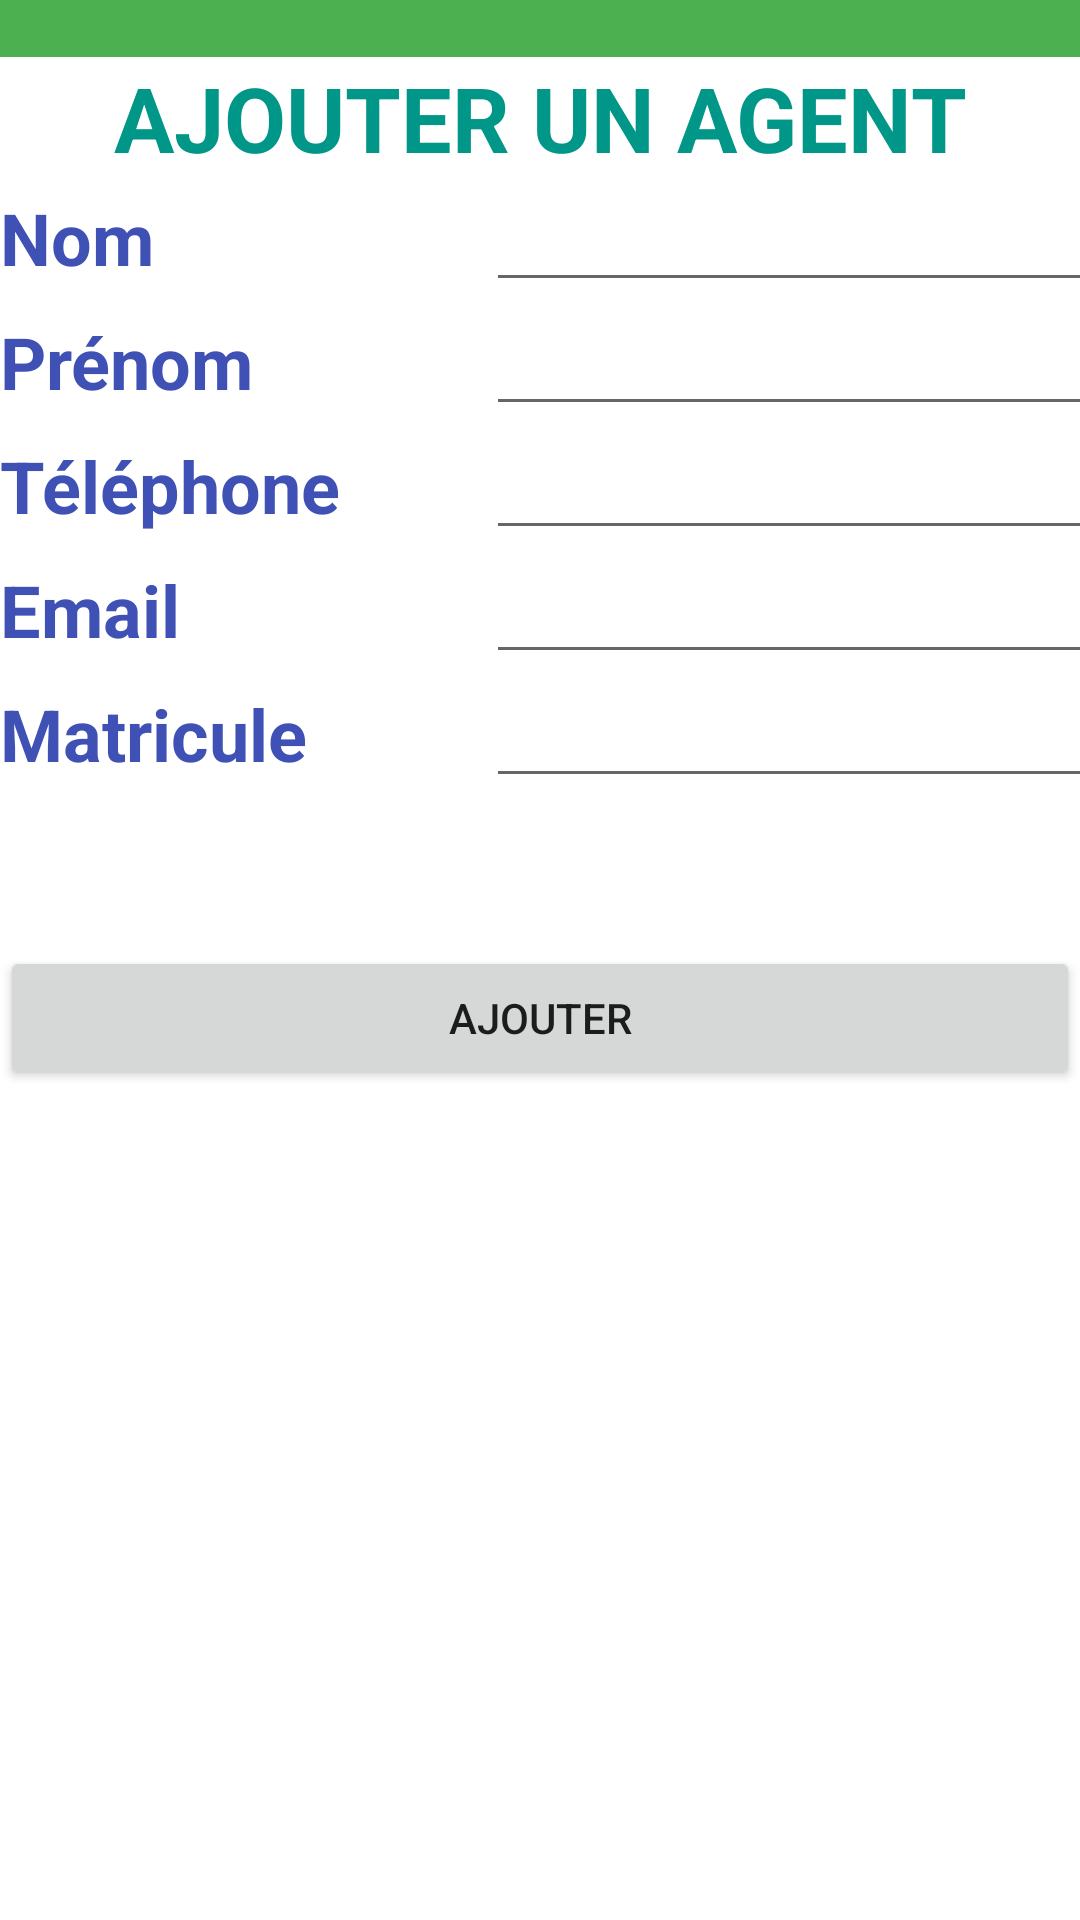

Produce the Android XML layout that renders to this screen, including the resource entries it uses.
<!-- AndroidManifest.xml: application theme Theme.GestiBank -->
<!-- res/layout/activity_ajouter_un_agent.xml -->
<?xml version="1.0" encoding="utf-8"?>
<androidx.constraintlayout.widget.ConstraintLayout xmlns:android="http://schemas.android.com/apk/res/android"
    xmlns:app="http://schemas.android.com/apk/res-auto"
    xmlns:tools="http://schemas.android.com/tools"
    android:layout_width="match_parent"
    android:layout_height="match_parent"
    tools:context=".AjouterUnAgentActivity">

    <LinearLayout
        android:layout_width="match_parent"
        android:layout_height="match_parent"
        android:orientation="vertical">

        <ImageView
            android:id="@+id/imageView"
            android:layout_width="match_parent"
            android:layout_height="wrap_content"
            app:srcCompat="@drawable/logo_ilhem" />

        <TextView
            android:id="@+id/textView"
            android:layout_width="match_parent"
            android:layout_height="wrap_content"
            android:background="#4CAF50" />

        <TextView
            android:id="@+id/textView3"
            android:layout_width="match_parent"
            android:layout_height="wrap_content"
            android:gravity="center"
            android:text="AJOUTER UN AGENT"
            android:textAllCaps="true"
            android:textColor="#009688"
            android:textSize="30sp"
            android:textStyle="bold" />

        <TableLayout
            android:layout_width="match_parent"
            android:layout_height="256dp">

            <TableRow
                android:layout_width="match_parent"
                android:layout_height="match_parent">

                <TextView
                    android:id="@+id/textView4"
                    android:layout_width="99dp"
                    android:layout_height="wrap_content"
                    android:text="Nom"
                    android:textColor="#3F51B5"
                    android:textSize="24sp"
                    android:textStyle="bold" />

                <EditText
                    android:id="@+id/editTextTextPersonName"
                    android:layout_width="wrap_content"
                    android:layout_height="wrap_content"
                    android:ems="10"
                    android:inputType="textPersonName" />
            </TableRow>

            <TableRow
                android:layout_width="match_parent"
                android:layout_height="match_parent">

                <TextView
                    android:id="@+id/textView5"
                    android:layout_width="99dp"
                    android:layout_height="wrap_content"
                    android:text="Prénom"
                    android:textColor="#3F51B5"
                    android:textSize="24sp"
                    android:textStyle="bold" />

                <EditText
                    android:id="@+id/editText_Montant"
                    android:layout_width="wrap_content"
                    android:layout_height="wrap_content"
                    android:ems="10"
                    android:inputType="textPersonName" />
            </TableRow>

            <TableRow
                android:layout_width="match_parent"
                android:layout_height="match_parent">

                <TextView
                    android:id="@+id/textView6"
                    android:layout_width="162dp"
                    android:layout_height="wrap_content"
                    android:text="Téléphone"
                    android:textColor="#3F51B5"
                    android:textSize="24sp"
                    android:textStyle="bold" />

                <EditText
                    android:id="@+id/editTextTextPersonName3"
                    android:layout_width="wrap_content"
                    android:layout_height="wrap_content"
                    android:ems="10"
                    android:inputType="textPersonName" />
            </TableRow>

            <TableRow
                android:layout_width="match_parent"
                android:layout_height="match_parent">

                <TextView
                    android:id="@+id/textView7"
                    android:layout_width="99dp"
                    android:layout_height="wrap_content"
                    android:text="Email"
                    android:textColor="#3F51B5"
                    android:textSize="24sp"
                    android:textStyle="bold" />

                <EditText
                    android:id="@+id/editTextTextPersonName4"
                    android:layout_width="wrap_content"
                    android:layout_height="wrap_content"
                    android:ems="10"
                    android:inputType="textPersonName" />
            </TableRow>

            <TableRow
                android:layout_width="match_parent"
                android:layout_height="match_parent">

                <TextView
                    android:id="@+id/textView7"
                    android:layout_width="99dp"
                    android:layout_height="wrap_content"
                    android:text="Matricule"
                    android:textColor="#3F51B5"
                    android:textSize="24sp"
                    android:textStyle="bold" />

                <EditText
                    android:id="@+id/editTextTextPersonName4"
                    android:layout_width="wrap_content"
                    android:layout_height="wrap_content"
                    android:ems="10"
                    android:inputType="textPersonName" />
            </TableRow>
        </TableLayout>

        <Button
            android:id="@+id/button7"
            android:layout_width="match_parent"
            android:layout_height="wrap_content"
            android:text="AJOUTER" />

    </LinearLayout>
</androidx.constraintlayout.widget.ConstraintLayout>
<!-- resources referenced by this layout -->
<resources>
  <style name="Theme.GestiBank" parent="Theme.MaterialComponents.DayNight.NoActionBar">
          
          <item name="colorPrimary">@color/purple_500</item>
          <item name="colorPrimaryVariant">@color/purple_700</item>
          <item name="colorOnPrimary">@color/white</item>
          
          <item name="colorSecondary">@color/teal_200</item>
          <item name="colorSecondaryVariant">@color/teal_700</item>
          <item name="colorOnSecondary">@color/black</item>
          
          <item name="android:statusBarColor" tools:targetApi="l">?attr/colorPrimaryVariant</item>
          
      </style>
  <!-- not gathered from this repository: default colours our renderer supplied (Android Studio template values) -->
  <color name="purple_500">#FF6200EE</color>
  <color name="purple_700">#FF3700B3</color>
  <color name="teal_200">#FF03DAC5</color>
  <color name="teal_700">#FF018786</color>
  <color name="black">#FF000000</color>
  <color name="white">#FFFFFFFF</color>
</resources>
